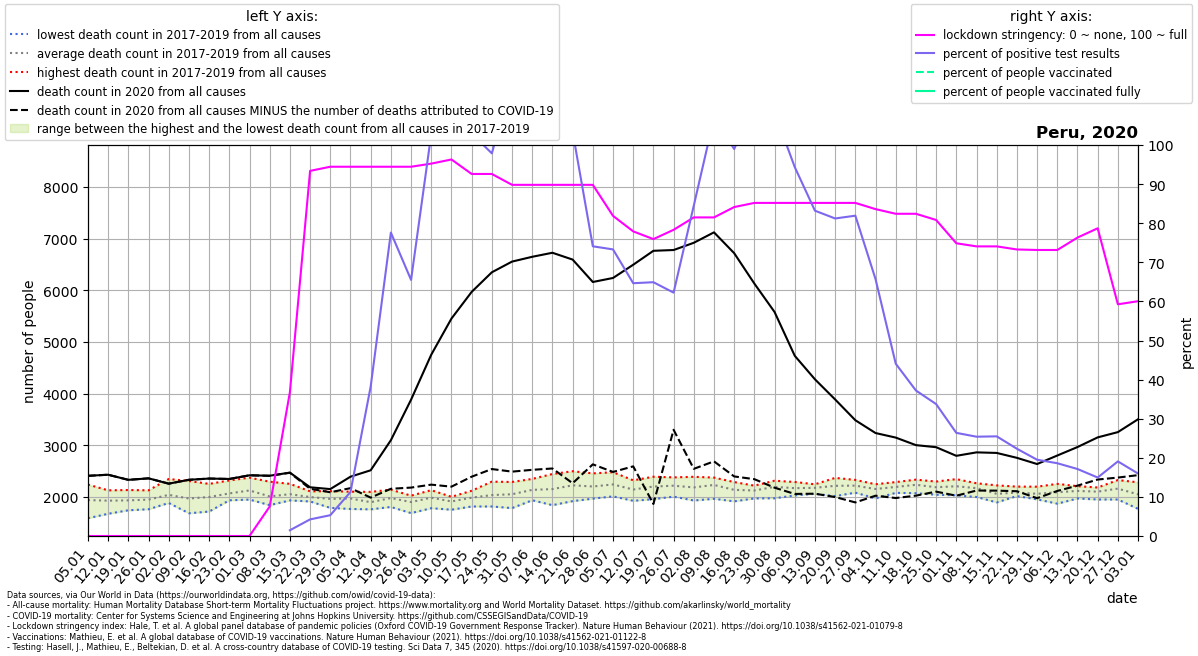

Values plotted in this chart, from the file beside it:
location, date, time, time_unit, deaths_2010_all_ages, deaths_2011_all_ages, deaths_2012_all_ages, deaths_2013_all_ages, deaths_2014_all_ages, deaths_2015_all_ages, deaths_2016_all_ages, deaths_2017_all_ages, deaths_2018_all_ages, deaths_2019_all_ages, deaths_2020_all_ages, deaths_2021_all_ages, new_deaths, new_cases_smoothed, new_tests_smoothed, stringency_index, people_vaccinated, people_fully_vaccinated, population, positive_test_percent
Peru, 2020-01-05, 1, weekly, , , , , , , , 1586, 1987, 2238, 2407, 3984, 0.0, , , 0.0, , , 32971846, 
Peru, 2020-01-12, 2, weekly, , , , , , , , 1672, 1980, 2126, 2428, 4636, 0.0, , 0.6, 0.0, , , 32971846, 
Peru, 2020-01-19, 3, weekly, , , , , , , , 1740, 1922, 2132, 2329, 5703, 0.0, , 0.0, 0.0, , , 32971846, 
Peru, 2020-01-26, 4, weekly, , , , , , , , 1760, 1953, 2126, 2358, 6707, 0.0, , 1.0, 0.0, , , 32971846, 
Peru, 2020-02-02, 5, weekly, , , , , , , , 1881, 1888, 2345, 2255, 7024, 0.0, , 1.429, 0.0, , , 32971846, 
Peru, 2020-02-09, 6, weekly, , , , , , , , 1682, 1914, 2307, 2330, 7685, 0.0, , 2.0, 0.0, , , 32971846, 
Peru, 2020-02-16, 7, weekly, , , , , , , , 1715, 2024, 2251, 2354, 7711, 0.0, , 1.714, 0.0, , , 32971846, 
Peru, 2020-02-23, 8, weekly, , , , , , , , 1933, 1948, 2317, 2346, 7391, 0.0, , 1.0, 0.0, , , 32971846, 
Peru, 2020-03-01, 9, weekly, , , , , , , , 2052, 1947, 2372, 2417, 7501, 0.0, , 5.286, 0.0, , , 32971846, 
Peru, 2020-03-08, 10, weekly, , , , , , , , 1839, 1893, 2293, 2409, 7383, 2.0, , 23.43, 7.54, , , 32971846, 
Peru, 2020-03-15, 11, weekly, , , , , , , , 1931, 1972, 2252, 2469, 7429, 3.0, 3.629, 247.0, 36.77, , , 32971846, 1.469
Peru, 2020-03-22, 12, weekly, , , , , , , , 1911, 1970, 2107, 2185, 7570, 29.0, 27.43, 645.1, 93.38, , , 32971846, 4.252
Peru, 2020-03-29, 13, weekly, , , , , , , , 1786, 1984, 2110, 2150, 7898, 61.0, 51.67, 971.6, 94.44, , , 32971846, 5.319
Peru, 2020-04-05, 14, weekly, , , , , , , , 1765, 2100, 2039, 2390, 8467, 222.0, 129.5, 1150, 94.44, , , 32971846, 11.26
Peru, 2020-04-12, 15, weekly, , , , , , , , 1758, 1835, 2096, 2514, 8427, 529.0, 510.3, 1335, 94.44, , , 32971846, 38.22
Peru, 2020-04-19, 16, weekly, , , , , , , , 1804, 1985, 2139, 3096, 8251, 940.0, 1066, 1373, 94.44, , , 32971846, 77.61
Peru, 2020-04-26, 17, weekly, , , , , , , , 1685, 1991, 2023, 3881, 7698, 1702, 1250, 1908, 94.44, , , 32971846, 65.5
Peru, 2020-05-03, 18, weekly, , , , , , , , 1780, 2129, 2042, 4752, 7171, 2516, 2263, 2201, 95.24, , , 32971846, 102.8
Peru, 2020-05-10, 19, weekly, , , , , , , , 1751, 2001, 1981, 5451, 6531, 3254, 2987, 2520, 96.3, , , 32971846, 118.5
Peru, 2020-05-17, 20, weekly, , , , , , , , 1813, 2118, 2021, 5967, 6049, 3577, 3205, 3114, 92.59, , , 32971846, 102.9
Peru, 2020-05-24, 21, weekly, , , , , , , , 1813, 2294, 1995, 6347, 5628, 3809, 3908, 3994, 92.59, , , 32971846, 97.86
Peru, 2020-05-31, 22, weekly, , , , , , , , 1782, 2288, 2080, 6554, 5241, 4066, 5005, 4308, 89.81, , , 32971846, 116.2
Peru, 2020-06-07, 23, weekly, , , , , , , , 1934, 2347, 2124, 6647, 4683, 4124, 5840, 4225, 89.81, , , 32971846, 138.2
Peru, 2020-06-14, 24, weekly, , , , , , , , 1839, 2442, 2169, 6725, 4294, 4176, 4211, 3983, 89.81, , , 32971846, 105.7
Peru, 2020-06-21, 25, weekly, , , , , , , , 1917, 2496, 2257, 6593, 3969, 4330, 4435, 4290, 89.81, , , 32971846, 103.4
Peru, 2020-06-28, 26, weekly, , , , , , , , 1965, 2454, 2182, 6159, 3738, 3530, 3463, 4674, 89.81, , , 32971846, 74.09
Peru, 2020-07-05, 27, weekly, , , , , , , , 2009, 2477, 2234, 6237, 3507, 3755, 3391, 4626, 81.87, , , 32971846, 73.3
Peru, 2020-07-12, 28, weekly, , , , , , , , 1923, 2320, 2182, 6493, 3222, 3903, 3420, 5289, 77.91, , , 32971846, 64.65
Peru, 2020-07-19, 29, weekly, , , , , , , , 1955, 2389, 2255, 6763, , 4901, 3652, 5626, 75.93, , , 32971846, 64.91
Peru, 2020-07-26, 30, weekly, , , , , , , , 2004, 2377, 2265, 6778, , 3480, 3946, 6339, 78.31, , , 32971846, 62.24
Peru, 2020-08-02, 31, weekly, , , , , , , , 1929, 2388, 2231, 6918, , 4376, 4992, 5908, 81.48, , , 32971846, 84.5
Peru, 2020-08-09, 32, weekly, , , , , , , , 1962, 2373, 2356, 7120, , 4433, 7181, 6716, 81.48, , , 32971846, 106.9
Peru, 2020-08-16, 33, weekly, , , , , , , , 1913, 2286, 2206, 6717, , 4322, 6891, 6962, 84.13, , , 32971846, 98.97
Peru, 2020-08-23, 34, weekly, , , , , , , , 1969, 2217, 2183, 6128, , 3786, 8043, 7271, 85.19, , , 32971846, 110.6
Peru, 2020-08-30, 35, weekly, , , , , , , , 1972, 2312, 2296, 5578, , 3401, 8028, 7411, 85.19, , , 32971846, 108.3
Peru, 2020-09-06, 36, weekly, , , , , , , , 2027, 2288, 2189, 4730, , 2674, 6882, 7295, 85.19, , , 32971846, 94.34
Peru, 2020-09-13, 37, weekly, , , , , , , , 2058, 2224, 2243, 4275, , 2214, 5835, 7014, 85.19, , , 32971846, 83.2
Peru, 2020-09-20, 38, weekly, , , , , , , , 2014, 2259, 2367, 3885, , 1889, 5820, 7167, 85.19, , , 32971846, 81.21
Peru, 2020-09-27, 39, weekly, , , , , , , , 2081, 2328, 2243, 3483, , 1591, 5532, 6753, 85.19, , , 32971846, 81.92
Peru, 2020-10-04, 40, weekly, , , , , , , , 1969, 2244, 2242, 3235, , 1213, 4402, 6701, 83.6, , , 32971846, 65.7
Peru, 2020-10-11, 41, weekly, , , , , , , , 2077, 2286, 2212, 3147, , 1170, 3241, 7355, 82.41, , , 32971846, 44.06
Peru, 2020-10-18, 42, weekly, , , , , , , , 2070, 2296, 2333, 3001, , 978.0, 2974, 7993, 82.41, , , 32971846, 37.21
Peru, 2020-10-25, 43, weekly, , , , , , , , 2041, 2296, 2220, 2961, , 860.0, 2830, 8389, 80.82, , , 32971846, 33.74
Peru, 2020-11-01, 44, weekly, , , , , , , , 2029, 2243, 2343, 2794, , 772.0, 2484, 9420, 74.86, , , 32971846, 26.37
Peru, 2020-11-08, 45, weekly, , , , , , , , 1997, 2244, 2263, 2861, , 739.0, 2383, 9382, 74.07, , , 32971846, 25.4
Peru, 2020-11-15, 46, weekly, , , , , , , , 1892, 2059, 2222, 2850, , 730.0, 2313, 9075, 74.07, , , 32971846, 25.49
Peru, 2020-11-22, 47, weekly, , , , , , , , 2035, 2015, 2198, 2755, , 646.0, 2003, 8975, 73.28, , , 32971846, 22.32
Peru, 2020-11-29, 48, weekly, , , , , , , , 1951, 2029, 2197, 2635, , 661.0, 1819, 9326, 73.15, , , 32971846, 19.51
Peru, 2020-12-06, 49, weekly, , , , , , , , 1868, 2147, 2251, 2800, , 686.0, 1696, 9111, 73.15, , , 32971846, 18.61
Peru, 2020-12-13, 50, weekly, , , , , , , , 1968, 2169, 2207, 2964, , 747.0, 1574, 9185, 76.32, , , 32971846, 17.13
Peru, 2020-12-20, 51, weekly, , , , , , , , 1949, 2181, 2172, 3151, , 816.0, 1570, 10501, 78.7, , , 32971846, 14.95
Peru, 2020-12-27, 52, weekly, , , , , , , , 1948, 2204, 2325, 3253, , 880.0, 1834, 9614, 59.26, , , 32971846, 19.08
Peru, 2021-01-03, 53, weekly, , , , , , , , , , , 3502, , 1082, 1616, 10120, 60.05, , , 32971846, 15.97
